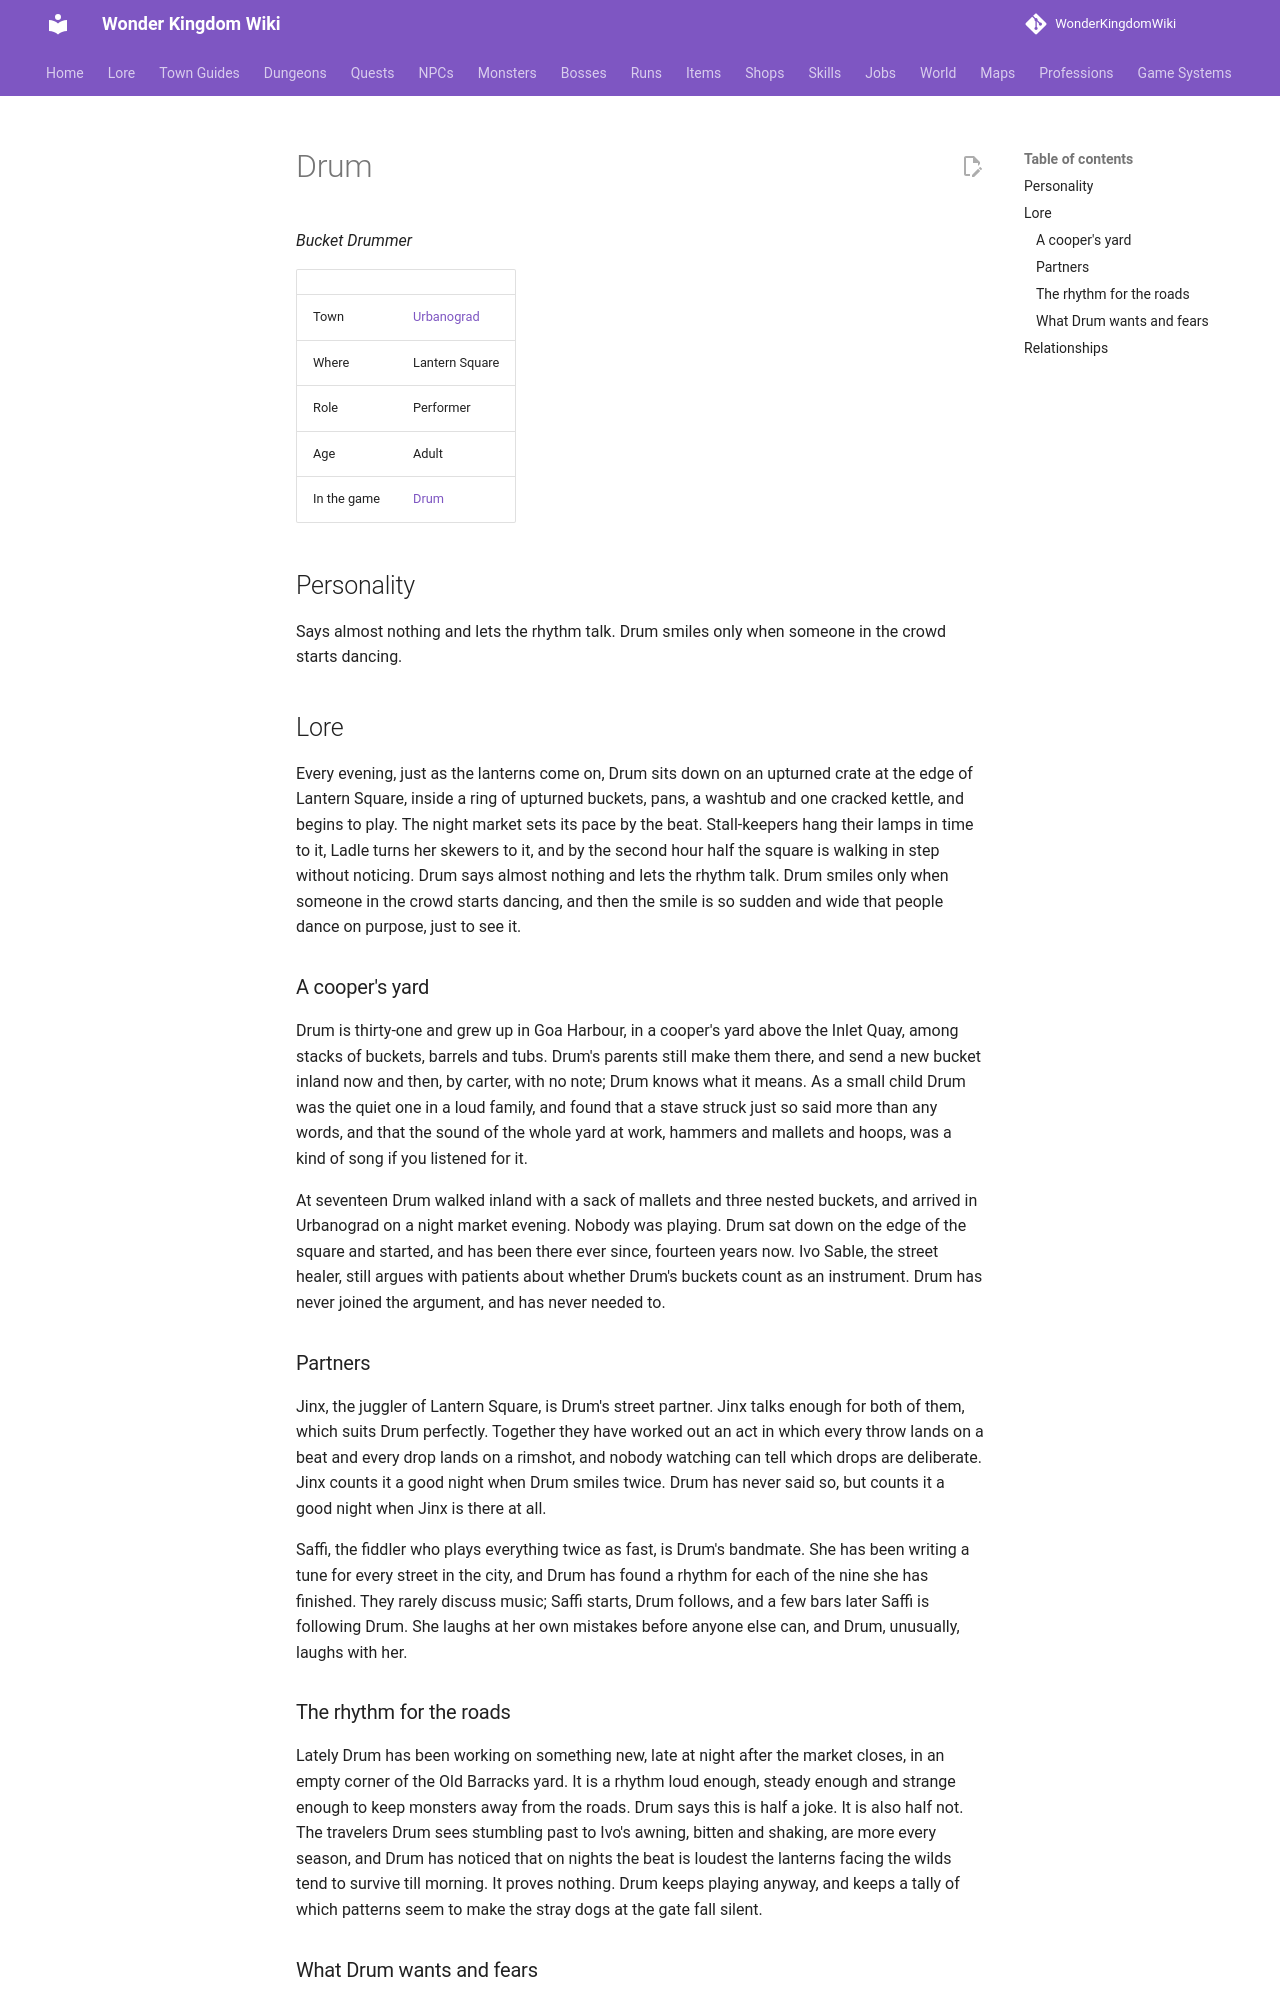

repository: alonohana627/WonderKingdomWiki · page: lore/people/urbanograd/drum/index.html · generator: mkdocs

<!-- Generated by tools/people.py from data/people/. Do not edit: changes are overwritten. -->

# Drum

*Bucket Drummer*

|  |  |
|---|---|
| Town | [Urbanograd](../../towns/urbanograd.md) |
| Where | Lantern Square |
| Role | Performer |
| Age | Adult |
| In the game | [Drum](../../../npcs/drum.md) |

## Personality

Says almost nothing and lets the rhythm talk. Drum smiles only when someone in the crowd starts dancing.

## Lore

Every evening, just as the lanterns come on, Drum sits down on an upturned crate at the edge of Lantern Square, inside a ring of upturned buckets, pans, a washtub and one cracked kettle, and begins to play. The night market sets its pace by the beat. Stall-keepers hang their lamps in time to it, Ladle turns her skewers to it, and by the second hour half the square is walking in step without noticing. Drum says almost nothing and lets the rhythm talk. Drum smiles only when someone in the crowd starts dancing, and then the smile is so sudden and wide that people dance on purpose, just to see it.

### A cooper's yard

Drum is thirty-one and grew up in Goa Harbour, in a cooper's yard above the Inlet Quay, among stacks of buckets, barrels and tubs. Drum's parents still make them there, and send a new bucket inland now and then, by carter, with no note; Drum knows what it means. As a small child Drum was the quiet one in a loud family, and found that a stave struck just so said more than any words, and that the sound of the whole yard at work, hammers and mallets and hoops, was a kind of song if you listened for it.

At seventeen Drum walked inland with a sack of mallets and three nested buckets, and arrived in Urbanograd on a night market evening. Nobody was playing. Drum sat down on the edge of the square and started, and has been there ever since, fourteen years now. Ivo Sable, the street healer, still argues with patients about whether Drum's buckets count as an instrument. Drum has never joined the argument, and has never needed to.

### Partners

Jinx, the juggler of Lantern Square, is Drum's street partner. Jinx talks enough for both of them, which suits Drum perfectly. Together they have worked out an act in which every throw lands on a beat and every drop lands on a rimshot, and nobody watching can tell which drops are deliberate. Jinx counts it a good night when Drum smiles twice. Drum has never said so, but counts it a good night when Jinx is there at all.

Saffi, the fiddler who plays everything twice as fast, is Drum's bandmate. She has been writing a tune for every street in the city, and Drum has found a rhythm for each of the nine she has finished. They rarely discuss music; Saffi starts, Drum follows, and a few bars later Saffi is following Drum. She laughs at her own mistakes before anyone else can, and Drum, unusually, laughs with her.
